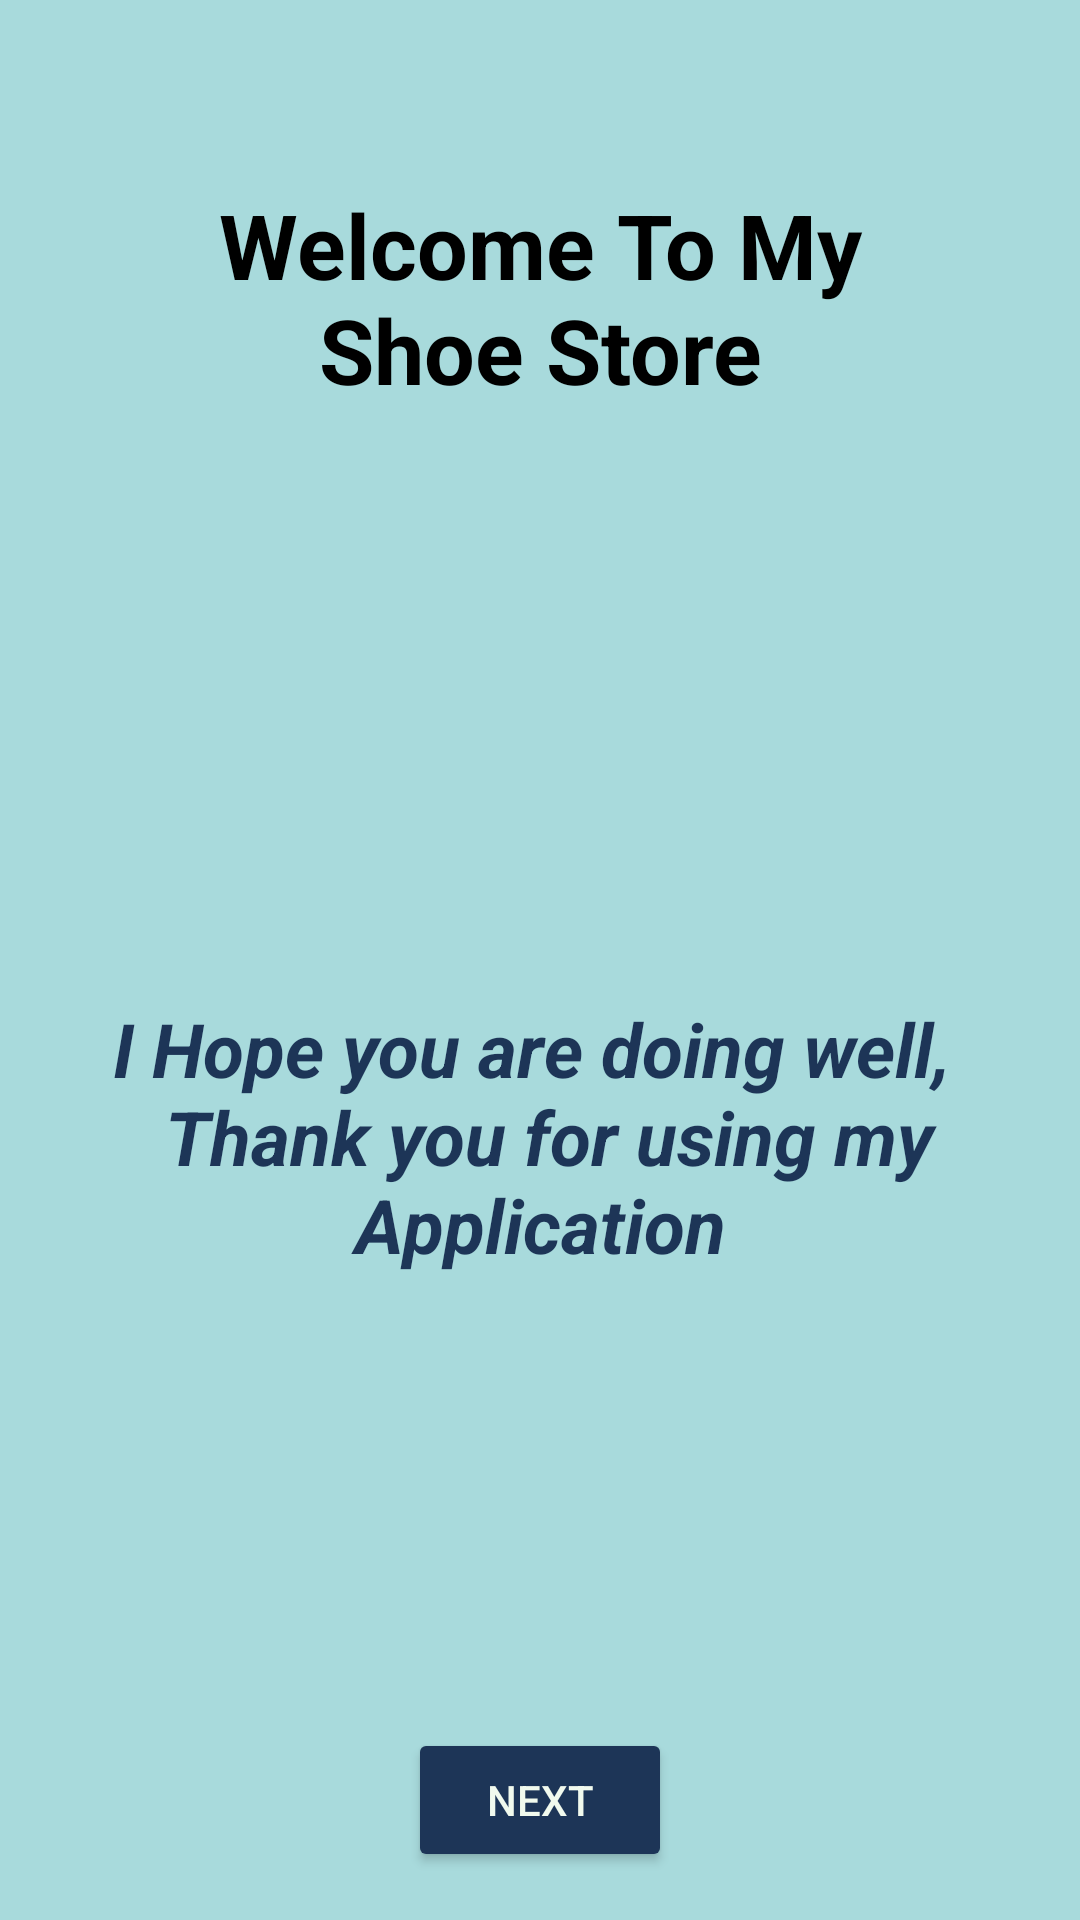

Reconstruct the res/layout file that produces this screen, plus the resources it refers to.
<!-- AndroidManifest.xml: application theme Theme.ShoeStore -->
<!-- res/layout/fragment_welcome.xml -->
<?xml version="1.0" encoding="utf-8"?>
<layout xmlns:android="http://schemas.android.com/apk/res/android"
    xmlns:tools="http://schemas.android.com/tools">
    
    <LinearLayout
        android:layout_width="match_parent"
        android:layout_height="match_parent"
        android:background="@color/b3"
        android:orientation="vertical"
        tools:context=".ui.WelcomeFragment">
        
        <TextView
            android:layout_width="match_parent"
            android:layout_height="wrap_content"
            android:layout_marginStart="50dp"
            android:layout_marginTop="50dp"
            android:layout_marginEnd="50dp"
            android:layout_marginBottom="50dp"
            android:layout_weight="1"
            android:gravity="center"
            android:text="@string/welcome_to_my_shoe_store"
            android:textColor="@color/black"
            android:textSize="30sp"
            android:textStyle="bold" />

        
        <TextView
            android:layout_width="match_parent"
            android:layout_height="wrap_content"
            android:layout_marginStart="20dp"
            android:layout_marginTop="20dp"
            android:layout_marginEnd="20dp"
            android:layout_marginBottom="20dp"
            android:layout_weight="10"
            android:gravity="center"
            android:text="@string/welcome_content"
            android:textColor="@color/b1"
            android:textSize="25sp"
            android:textStyle="italic|bold" />

        
        <Button
            android:id="@+id/btn_to_instruction"
            android:layout_width="wrap_content"
            android:layout_height="wrap_content"
            android:layout_gravity="center"
            android:layout_marginStart="16dp"
            android:layout_marginTop="16dp"
            android:layout_marginEnd="16dp"
            android:layout_marginBottom="16dp"
            android:layout_weight="0"
            android:backgroundTint="@color/b1"
            android:text="@string/next"
            android:textColor="@color/w" />

    </LinearLayout>
</layout>
<!-- resources referenced by this layout -->
<resources>
  <color name="b1">#1d3557</color>
  <color name="b3">#a8dadc</color>
  <color name="black">#FF000000</color>
  <color name="w">#f1faee</color>
  <string name="next">next</string>
  <string name="welcome_content">I Hope you are doing well, \n Thank you for using my Application</string>
  <string name="welcome_to_my_shoe_store">Welcome To My Shoe Store</string>
  <style name="Theme.ShoeStore" parent="Theme.MaterialComponents.Light.NoActionBar">
          
          <item name="colorPrimary">@color/purple_500</item>
          <item name="colorPrimaryVariant">@color/purple_700</item>
          <item name="colorOnPrimary">@color/white</item>
          
          <item name="colorSecondary">@color/teal_200</item>
          <item name="colorSecondaryVariant">@color/teal_700</item>
          <item name="colorOnSecondary">@color/black</item>
          
          <item name="android:statusBarColor">@color/black</item>
          
      </style>
  <color name="purple_500">#FF6200EE</color>
  <color name="purple_700">#FF3700B3</color>
  <color name="white">#FFFFFFFF</color>
  <color name="teal_200">#FF03DAC5</color>
  <color name="teal_700">#FF018786</color>
</resources>
